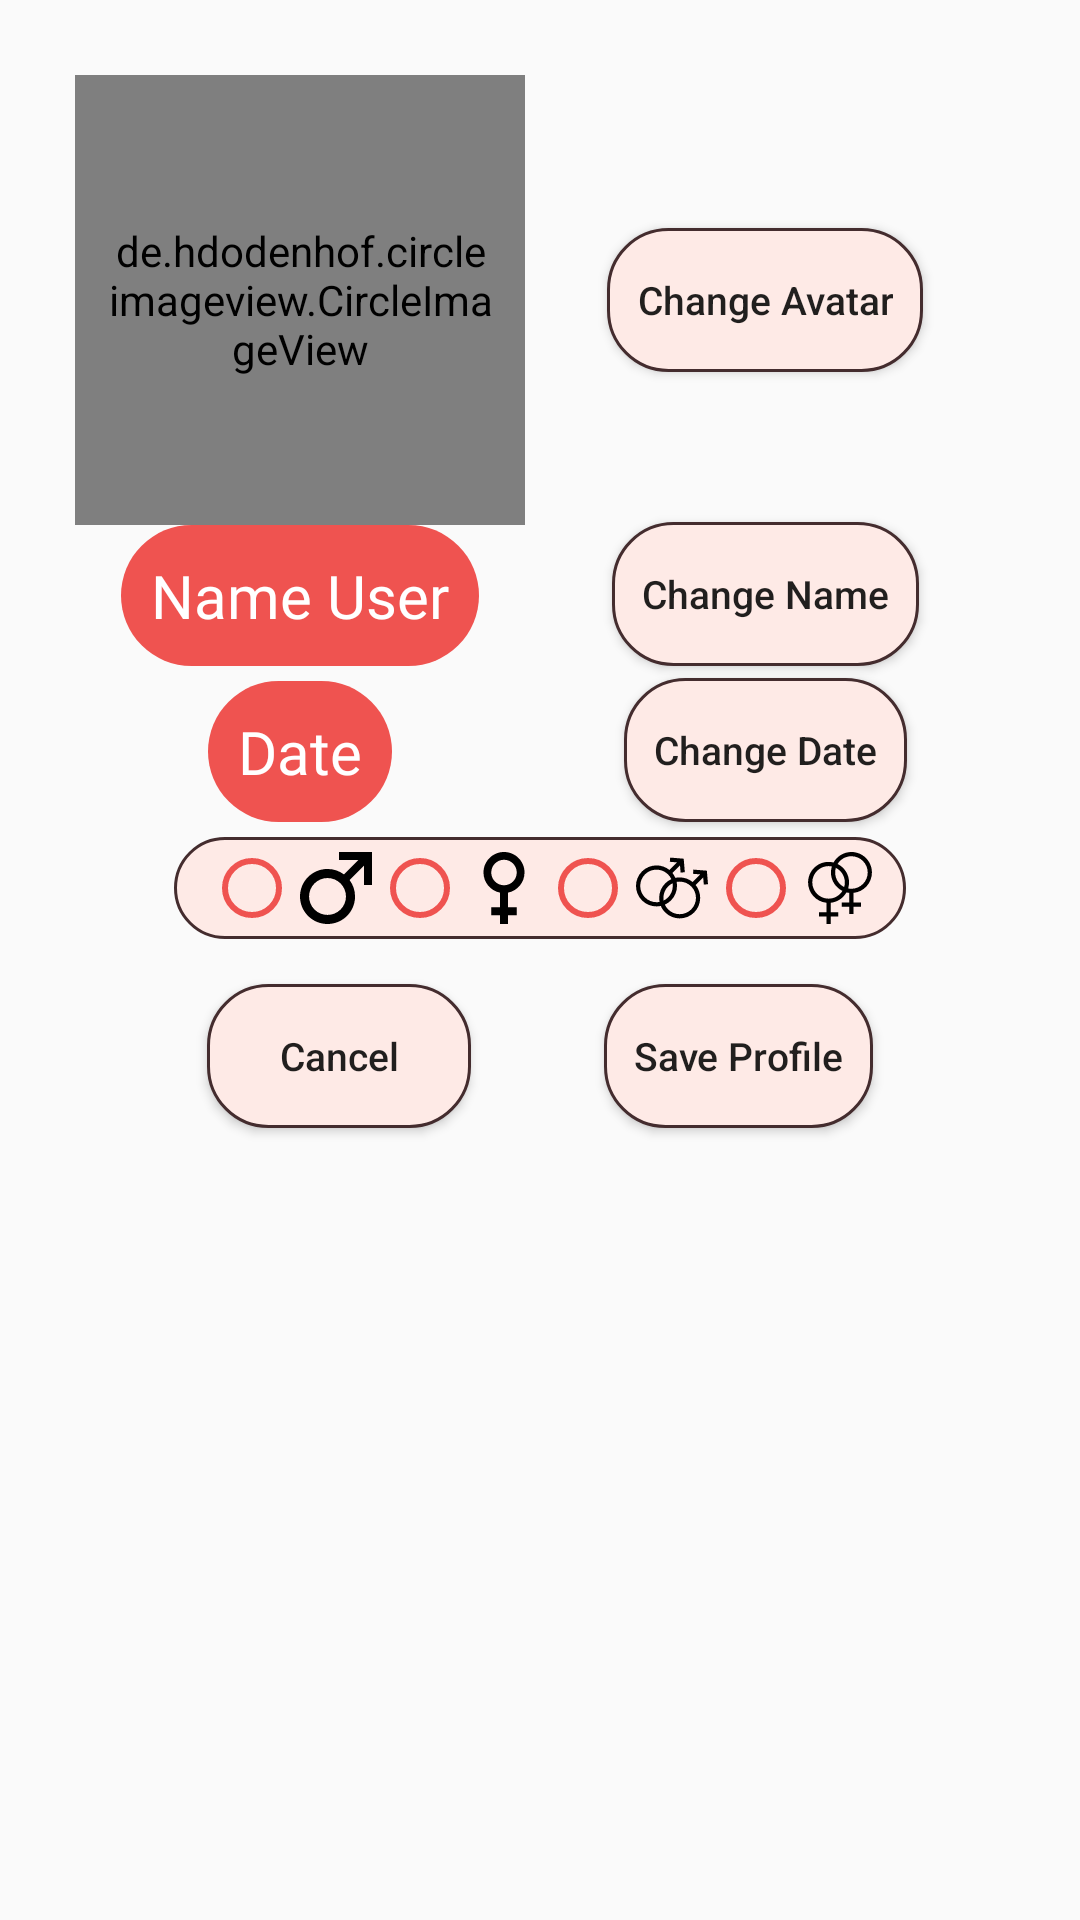

This screen was rendered from an Android layout file. Write that file and the resources it references.
<!-- AndroidManifest.xml: application theme AppTheme -->
<!-- res/layout/dialog_fragment_profile.xml -->
<?xml version="1.0" encoding="utf-8"?>
<FrameLayout xmlns:android="http://schemas.android.com/apk/res/android"
    xmlns:tools="http://schemas.android.com/tools"
    android:layout_width="match_parent"
    android:layout_height="wrap_content"
    android:padding="25dp"
    xmlns:app="http://schemas.android.com/apk/res-auto"
    tools:context=".ui.dialog.profire.ProfileDialogFragment">

    <androidx.constraintlayout.widget.ConstraintLayout
        android:layout_width="match_parent"
        android:layout_height="match_parent"
        android:layout_gravity="center">

        <de.hdodenhof.circleimageview.CircleImageView
            android:id="@+id/imageViewAvatar"
            android:layout_width="@dimen/layout_profile"
            android:layout_height="@dimen/layout_profile"
            android:padding="10dp"
            android:src="@drawable/avatar_image_view"
            app:civ_border_color="@color/colorAccent"
            app:civ_border_width="2dp"
            app:layout_constraintLeft_toLeftOf="parent"
            app:layout_constraintTop_toTopOf="parent" />
        <Button
            android:id="@+id/btnChangeAvatar"
            android:layout_width="wrap_content"
            android:layout_height="wrap_content"
            android:background="@drawable/custom_btn_profile_dialog"
            android:text="@string/change_avatar"
            android:textAllCaps="false"
            android:textSize="@dimen/text_size_13"
            app:layout_constraintBottom_toBottomOf="@id/imageViewAvatar"
            app:layout_constraintLeft_toRightOf="@id/imageViewAvatar"
            app:layout_constraintRight_toRightOf="parent"
            app:layout_constraintTop_toTopOf="@id/imageViewAvatar" />
        <EditText
            android:background="@drawable/custom_text_view_profile"
            android:fontFamily="@font/font_love_2"
            android:textColor="@color/mau_trang"
            android:id="@+id/textViewName"
            android:text="@string/name_user"
            android:padding="@dimen/padding_tv_profile"
            app:layout_constraintLeft_toLeftOf="@id/imageViewAvatar"
            app:layout_constraintTop_toBottomOf="@id/imageViewAvatar"
            app:layout_constraintBottom_toTopOf="@id/textViewDate"
            app:layout_constraintRight_toRightOf="@id/imageViewAvatar"
            android:textSize="@dimen/text_size_20"
            android:layout_width="wrap_content"
            android:layout_height="wrap_content"/>
        <TextView
            android:background="@drawable/custom_text_view_profile"
            android:fontFamily="@font/font_love_2"
            android:textColor="@color/mau_trang"
            android:id="@+id/textViewDate"
            android:text="@string/date"
            android:textSize="@dimen/text_size_20"
            android:padding="@dimen/padding_tv_profile"
            android:layout_marginTop="@dimen/margin_5"
            app:layout_constraintTop_toBottomOf="@id/textViewName"
            app:layout_constraintLeft_toLeftOf="@id/textViewName"
            app:layout_constraintRight_toRightOf="@id/textViewName"
            android:layout_width="wrap_content"
            android:layout_height="wrap_content"
            />

        <Button
            android:background="@drawable/custom_btn_profile_dialog"
            android:textAllCaps="false"
            android:textSize="@dimen/text_size_13"
            android:id="@+id/btnChangeName"
            android:text="@string/change_name"
            app:layout_constraintRight_toRightOf="@id/btnChangeAvatar"
            app:layout_constraintLeft_toLeftOf="@id/btnChangeAvatar"
            app:layout_constraintBottom_toBottomOf="@id/textViewName"
            android:layout_width="wrap_content"
            android:layout_height="wrap_content"/>
        <Button
            android:background="@drawable/custom_btn_profile_dialog"
            android:textAllCaps="false"
            android:textSize="@dimen/text_size_13"
            android:id="@+id/btnChangeDate"
            android:text="@string/change_date"
            app:layout_constraintLeft_toLeftOf="@id/btnChangeName"
            app:layout_constraintRight_toRightOf="@id/btnChangeName"
            app:layout_constraintBottom_toBottomOf="@id/textViewDate"
            android:layout_width="wrap_content"
            android:layout_height="wrap_content"
            />
        <RadioGroup
            android:background="@drawable/custom_btn_profile_dialog"
            android:textAllCaps="false"
            android:textSize="@dimen/text_size_13"
            android:id="@+id/btnChangGender"
            app:layout_constraintRight_toRightOf="parent"
            app:layout_constraintLeft_toLeftOf="parent"
            app:layout_constraintTop_toBottomOf="@id/textViewDate"
            android:layout_marginTop="@dimen/margin_5"
            android:layout_width="wrap_content"
            android:layout_height="wrap_content"
            android:orientation="horizontal"
            >
            <RadioButton
                android:id="@+id/radio_male"
                android:layout_width="wrap_content"
                android:layout_height="wrap_content"
                android:drawableStart="@drawable/ic_male_black"
                android:buttonTint="#EF5350"
                />
            <RadioButton
                android:id="@+id/radio_female"
                android:layout_width="wrap_content"
                android:layout_height="wrap_content"
                android:drawableStart="@drawable/ic_female_black"
                android:buttonTint="#EF5350"
                />
            <RadioButton
                android:id="@+id/radio_gay"
                android:layout_width="wrap_content"
                android:layout_height="wrap_content"
                android:drawableStart="@drawable/ic_gay_black"
                android:buttonTint="#EF5350"
                />
            <RadioButton
                android:id="@+id/radio_les"
                android:layout_width="wrap_content"
                android:layout_height="wrap_content"
                android:drawableStart="@drawable/ic_les_black"
                android:buttonTint="#EF5350"
                />
        </RadioGroup>
        <Button
            android:background="@drawable/custom_btn_profile_dialog"
            android:textAllCaps="false"
            android:textSize="@dimen/text_size_13"
            android:id="@+id/btnSave"
            android:text="@string/save_profile"
            app:layout_constraintRight_toRightOf="parent"
            app:layout_constraintTop_toBottomOf="@id/btnChangGender"
            app:layout_constraintLeft_toRightOf="@id/btnCancel"
            android:layout_marginTop="15dp"
            android:layout_width="wrap_content"
            android:layout_height="wrap_content"
            />
        <Button
            android:background="@drawable/custom_btn_profile_dialog"
            android:textAllCaps="false"
            android:textSize="@dimen/text_size_13"
            android:id="@+id/btnCancel"
            android:text="@string/cancel"
            app:layout_constraintBottom_toBottomOf="@id/btnSave"
            app:layout_constraintLeft_toLeftOf="parent"
            app:layout_constraintRight_toLeftOf="@id/btnSave"
            android:layout_width="wrap_content"
            android:layout_height="wrap_content"/>
    </androidx.constraintlayout.widget.ConstraintLayout>
</FrameLayout>
<!-- resources referenced by this layout -->
<resources>
  <color name="colorAccent">#03DAC5</color>
  <color name="mau_trang">#FFFFFF</color>
  <dimen name="layout_profile">150dp</dimen>
  <dimen name="margin_5">5dp</dimen>
  <dimen name="padding_tv_profile">10dp</dimen>
  <dimen name="text_size_13">13sp</dimen>
  <dimen name="text_size_20">20sp</dimen>
  <!-- drawable custom_btn_profile_dialog (drawable) -->
  <?xml version="1.0" encoding="UTF-8"?>
  <shape
      xmlns:android="http://schemas.android.com/apk/res/android">
      
      <stroke
          android:width="1dp"
          android:color="#442c2e"/>
      
      <corners
          android:radius="@dimen/size_20" />
  
      <padding
          android:left="@dimen/size_10_dp"
          android:right="@dimen/size_10_dp"
          android:top="@dimen/size_1"
          android:bottom="@dimen/size_1"/>
          <solid android:color="@color/color_btn_profile"/>
  
  </shape>
  <!-- drawable custom_text_view_profile (drawable) -->
  <?xml version="1.0" encoding="UTF-8"?>
  <shape
      xmlns:android="http://schemas.android.com/apk/res/android">
      
  
  
  
      
      <corners
          android:radius="50dp" />
  
      <padding
          android:left="5dp"
          android:right="5dp"
          android:top="5dp"
          android:bottom="5dp"/>
  
      <solid android:color="#EF5350"/>
  
  </shape>
  <!-- drawable ic_female_black (drawable) -->
  <vector android:height="24dp" android:viewportHeight="512"
      android:viewportWidth="512" android:width="24dp" xmlns:android="http://schemas.android.com/apk/res/android">
      <path android:fillColor="#FF000000" android:pathData="m401.9,145.9c0,-80.578 -65.321,-145.9 -145.9,-145.9s-145.9,65.322 -145.9,145.9c0,70.706 50.298,129.659 117.063,143.045v103.209h-61.891v57.674h61.891v62.172h57.674v-62.172h61.891v-57.674h-61.891v-103.209c66.766,-13.386 117.063,-72.339 117.063,-143.045zM165.272,145.9c0,-50.108 40.62,-90.728 90.728,-90.728s90.728,40.62 90.728,90.728 -40.62,90.728 -90.728,90.728 -90.728,-40.62 -90.728,-90.728z"/>
  </vector>
  <!-- drawable ic_male_black (drawable) -->
  <vector android:height="24dp" android:viewportHeight="512"
      android:viewportWidth="512" android:width="24dp" xmlns:android="http://schemas.android.com/apk/res/android">
      <path android:fillColor="#FF000000" android:pathData="m276.956,0v57.674h136.589l-101.389,101.389c-32.544,-24.144 -72.837,-38.431 -116.471,-38.431 -108.074,0 -195.685,87.61 -195.685,195.684 0,108.073 87.611,195.684 195.684,195.684s195.684,-87.611 195.684,-195.684c0,-43.634 -14.287,-83.928 -38.431,-116.472l101.389,-101.388v136.589h57.674v-235.045zM195.684,447.552c-72.48,0 -131.237,-58.757 -131.237,-131.237s58.757,-131.237 131.237,-131.237 131.237,58.757 131.237,131.237c0,72.481 -58.757,131.237 -131.237,131.237z"/>
  </vector>
  <string name="cancel">Cancel</string>
  <string name="change_avatar">Change Avatar</string>
  <string name="change_date">Change Date</string>
  <string name="change_name">Change Name</string>
  <string name="date">Date</string>
  <string name="name_user">Name User</string>
  <string name="save_profile">Save Profile</string>
  <style name="AppTheme" parent="Theme.AppCompat.Light.NoActionBar">
          
          <item name="colorPrimary">@color/colorPrimary</item>
          <item name="colorPrimaryDark">@color/colorPrimaryDark</item>
          <item name="colorAccent">@color/colorAccent</item>
      </style>
  <dimen name="size_20">20dp</dimen>
  <dimen name="size_10_dp">10dp</dimen>
  <dimen name="size_1">1dp</dimen>
  <color name="color_btn_profile">#FEEAE6</color>
  <color name="colorPrimary">#6200EE</color>
  <color name="colorPrimaryDark">#3700B3</color>
</resources>
